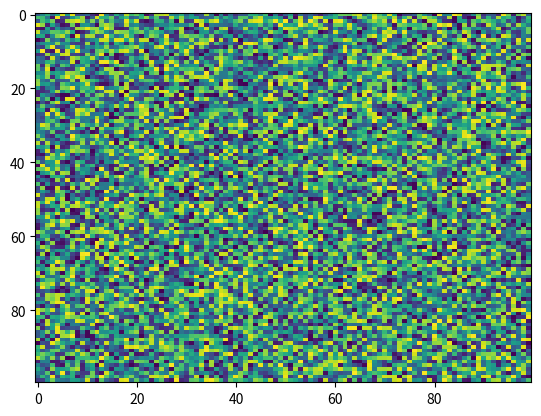

Source code (Python):
import matplotlib.pyplot as plt
import numpy as np
X = np.random.rand(100, 100)
plt.imshow(X, 'viridis', None, vmin=None, filterrad=4.0, filternorm=True, aspect='auto', interpolation='nearest', alpha=None, interpolation_stage=None)
